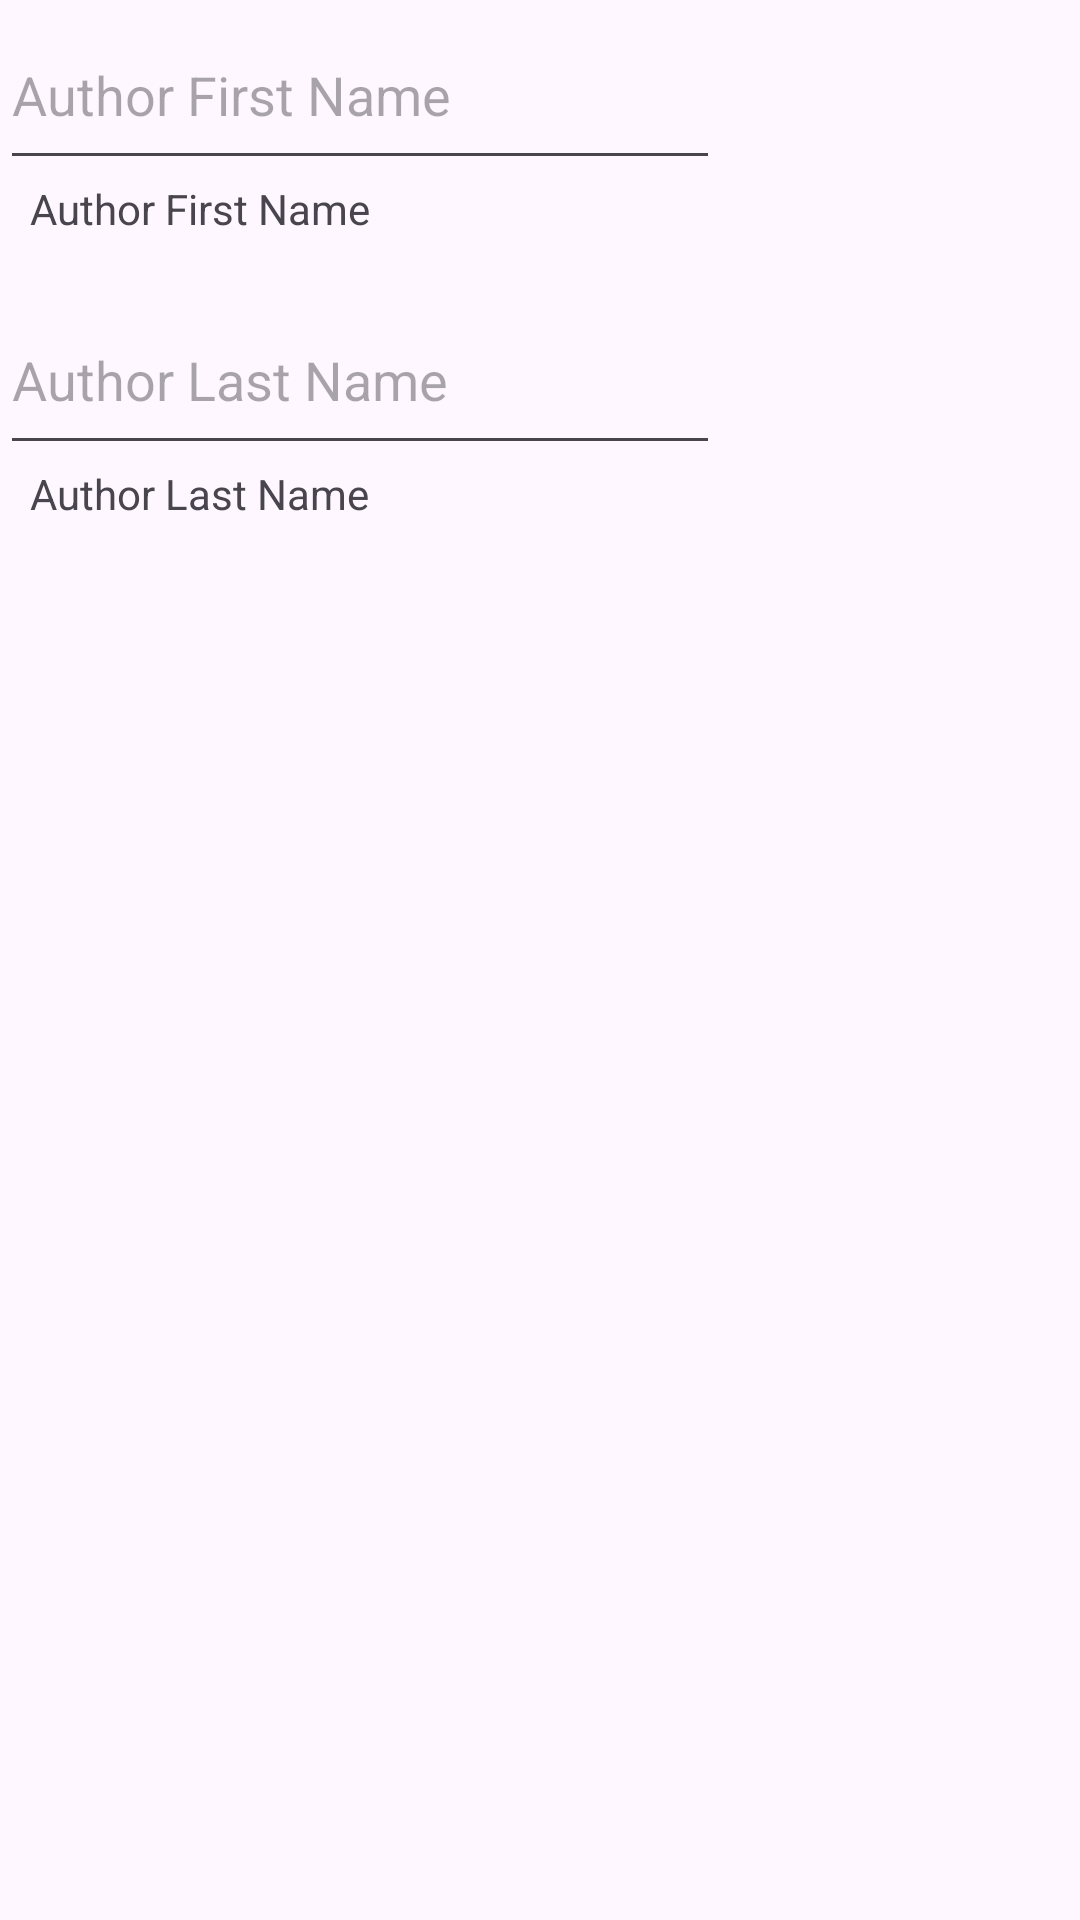

This screen was rendered from an Android layout file. Write that file and the resources it references.
<!-- AndroidManifest.xml: application theme Theme.TheCardCatalog -->
<!-- res/layout/activity_author_create.xml -->
<?xml version="1.0" encoding="utf-8"?>
<androidx.constraintlayout.widget.ConstraintLayout xmlns:android="http://schemas.android.com/apk/res/android"

    xmlns:app="http://schemas.android.com/apk/res-auto"
    xmlns:tools="http://schemas.android.com/tools"
    android:layout_width="match_parent"
    android:layout_height="match_parent"
    tools:context=".ui.AuthorDetailedView">

    <LinearLayout
        android:layout_width="match_parent"
        android:layout_height="match_parent"
        android:orientation="vertical"
        tools:layout_editor_absoluteX="51dp"
        tools:layout_editor_absoluteY="0dp">



        <EditText
            android:id="@+id/authorFirstName"
            android:layout_width="240dp"
            android:layout_height="60dp"
            android:hint="Author First Name"
            android:inputType="text" />
        <TextView
            android:id="@+id/authorFirstNameText"
            android:layout_width="match_parent"
            android:layout_height="35dp"
            android:paddingBottom="10dp"
            android:paddingLeft="10dp"
            android:text="Author First Name" />



        <EditText
            android:id="@+id/authorLastName"
            android:layout_width="240dp"
            android:layout_height="60dp"
            android:hint="Author Last Name"
            android:inputType="text" />
        <TextView
            android:id="@+id/authorLastNameText"
            android:layout_width="match_parent"
            android:layout_height="35dp"
            android:paddingBottom="10dp"
            android:paddingLeft="10dp"
            android:text="Author Last Name" />






    </LinearLayout>

</androidx.constraintlayout.widget.ConstraintLayout>
<!-- resources referenced by this layout -->
<resources>
  <style name="Theme.TheCardCatalog" parent="Base.Theme.TheCardCatalog" />
  <style name="Base.Theme.TheCardCatalog" parent="Theme.Material3.DayNight.NoActionBar">
          
          
      </style>
</resources>
